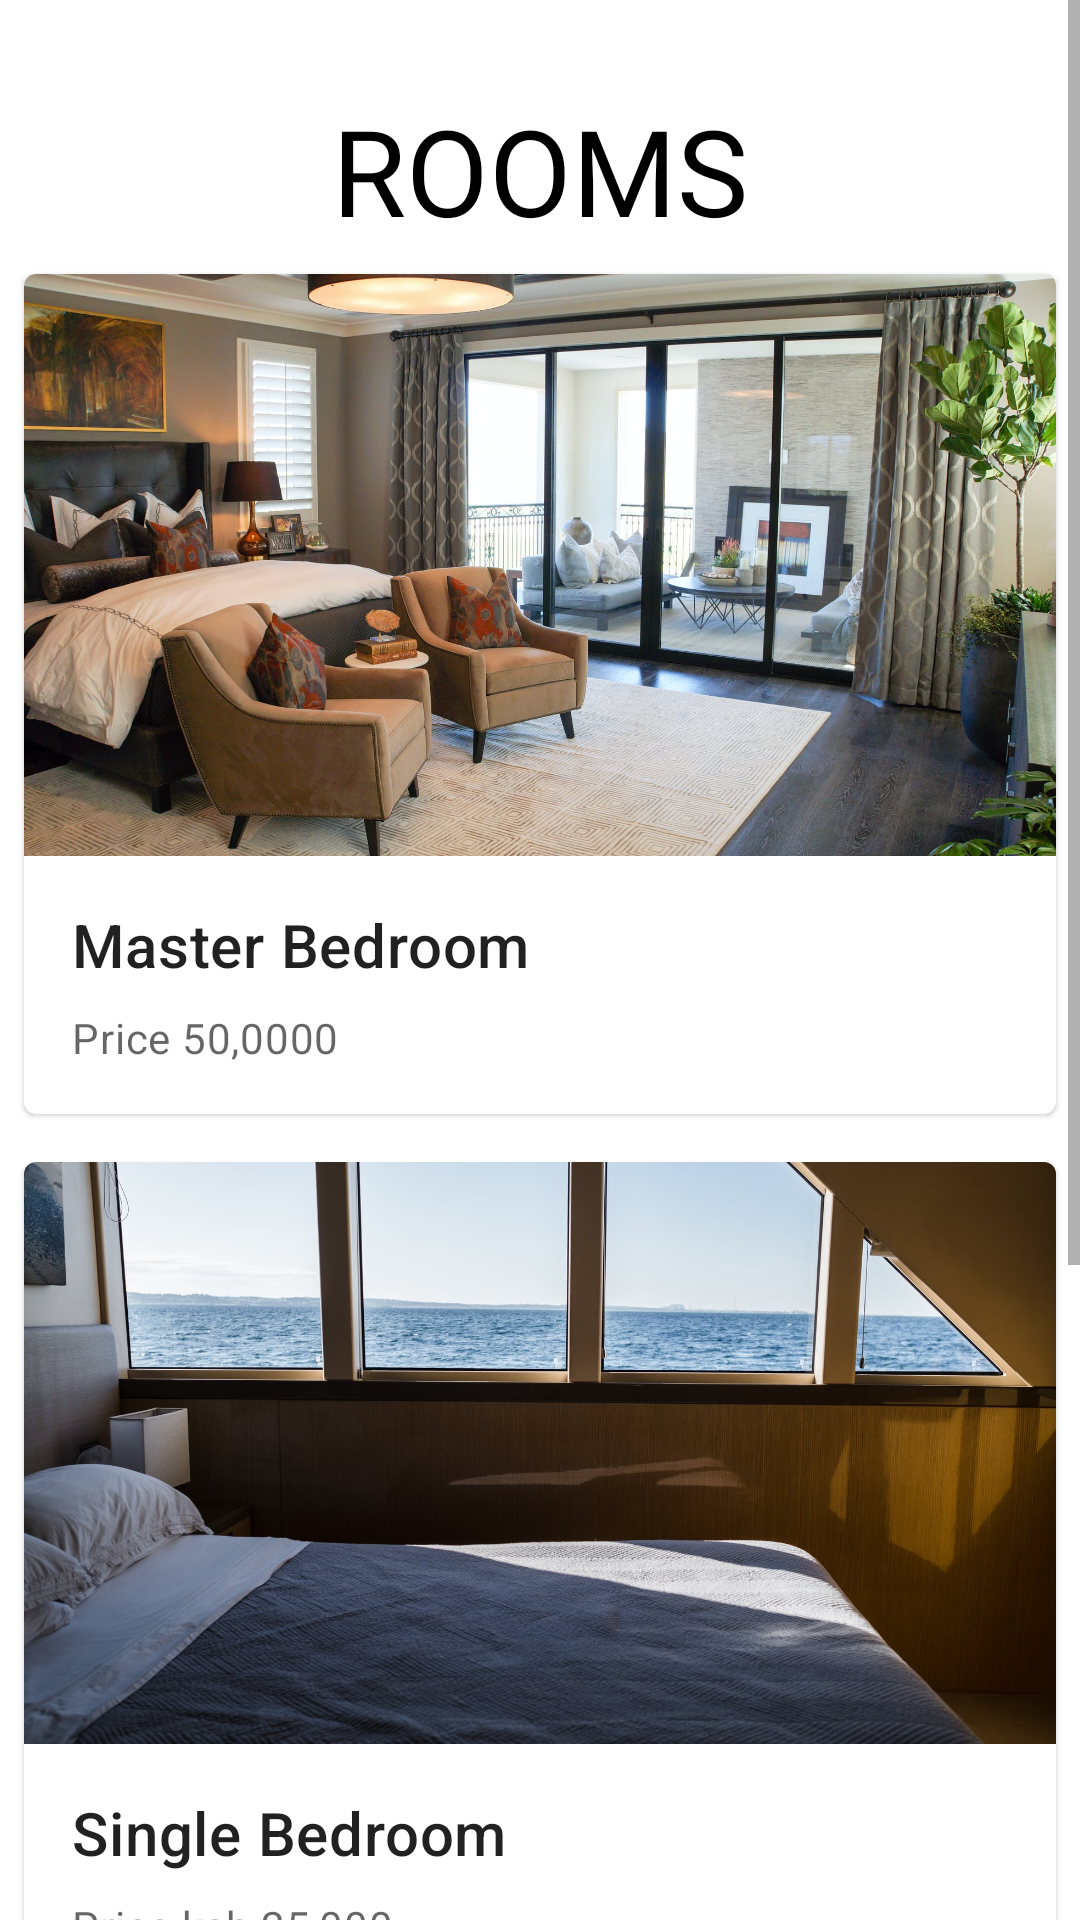

Write the Android layout XML for this screen, with the resource values it uses.
<!-- AndroidManifest.xml: application theme Theme.SafariGuide -->
<!-- res/layout/activity_hotels.xml -->
<?xml version="1.0" encoding="utf-8"?>
<ScrollView
    xmlns:android="http://schemas.android.com/apk/res/android"
    android:layout_width="fill_parent"
    android:layout_height="fill_parent">
    <LinearLayout xmlns:android="http://schemas.android.com/apk/res/android"
        xmlns:app="http://schemas.android.com/apk/res-auto"
        xmlns:tools="http://schemas.android.com/tools"
        android:layout_width="match_parent"
        android:layout_height="match_parent"
        android:orientation="vertical"
        tools:context=".Hotels">


        <TextView
            android:layout_width="match_parent"
            android:layout_height="wrap_content"
            android:text="ROOMS"
            android:textSize="40dp"
            android:textColor="@color/black"
            android:fontFamily="@font/font"
            android:layout_marginTop="30dp"
            android:id="@+id/header"
            android:textAlignment="center"
            />



        <com.google.android.material.card.MaterialCardView
            android:id="@+id/master"
            android:layout_below="@id/header"
            android:layout_width="match_parent"
            android:layout_height="wrap_content"

            android:layout_margin="8dp">

            <LinearLayout
                android:layout_width="match_parent"
                android:layout_height="wrap_content"
                android:orientation="vertical">

                
                <ImageView
                    android:layout_width="match_parent"
                    android:layout_height="194dp"
                    app:srcCompat="@drawable/master"
                    android:scaleType="centerCrop"
                    android:contentDescription="master bedroom"
                    />

                <LinearLayout
                    android:layout_width="match_parent"
                    android:layout_height="wrap_content"
                    android:orientation="vertical"
                    android:padding="16dp">

                    
                    <TextView
                        android:layout_width="wrap_content"
                        android:layout_height="wrap_content"
                        android:text="Master Bedroom"
                        android:textAppearance="?attr/textAppearanceHeadline6"
                        />
                    <TextView
                        android:layout_width="wrap_content"
                        android:layout_height="wrap_content"
                        android:layout_marginTop="8dp"
                        android:text="Price 50,0000"
                        android:textAppearance="?attr/textAppearanceBody2"
                        android:textColor="?android:attr/textColorSecondary"
                        />

                </LinearLayout>

                


            </LinearLayout>

        </com.google.android.material.card.MaterialCardView>

        <com.google.android.material.card.MaterialCardView
            android:id="@+id/master2"
            android:layout_width="match_parent"
            android:layout_height="wrap_content"

            android:layout_below="@id/master"

            android:layout_margin="8dp">

            <LinearLayout
                android:layout_width="match_parent"
                android:layout_height="wrap_content"
                android:orientation="vertical">

                
                <ImageView
                    android:layout_width="match_parent"
                    android:layout_height="194dp"
                    app:srcCompat="@drawable/single"
                    android:scaleType="centerCrop"
                    android:contentDescription="single bedroom"
                    />

                <LinearLayout
                    android:layout_width="match_parent"
                    android:layout_height="wrap_content"
                    android:orientation="vertical"
                    android:padding="16dp">

                    
                    <TextView
                        android:layout_width="wrap_content"
                        android:layout_height="wrap_content"
                        android:text="Single Bedroom"
                        android:textAppearance="?attr/textAppearanceHeadline6"
                        />
                    <TextView
                        android:layout_width="wrap_content"
                        android:layout_height="wrap_content"
                        android:layout_marginTop="8dp"
                        android:text="Price ksh 25,000"
                        android:textAppearance="?attr/textAppearanceBody2"
                        android:textColor="?android:attr/textColorSecondary"
                        />

                </LinearLayout>

                


            </LinearLayout>

        </com.google.android.material.card.MaterialCardView>

        <com.google.android.material.card.MaterialCardView
            android:id="@+id/master3"
            android:layout_width="match_parent"
            android:layout_height="wrap_content"

            android:layout_below="@id/master"

            android:layout_margin="8dp">

            <LinearLayout
                android:layout_width="match_parent"
                android:layout_height="wrap_content"
                android:orientation="vertical">

                
                <ImageView
                    android:layout_width="match_parent"
                    android:layout_height="194dp"
                    app:srcCompat="@drawable/db"
                    android:scaleType="centerCrop"
                    android:contentDescription="single bedroom"
                    />

                <LinearLayout
                    android:layout_width="match_parent"
                    android:layout_height="wrap_content"
                    android:orientation="vertical"
                    android:padding="16dp">

                    
                    <TextView
                        android:layout_width="wrap_content"
                        android:layout_height="wrap_content"
                        android:text="Double Bedroom"
                        android:textAppearance="?attr/textAppearanceHeadline6"
                        />
                    <TextView
                        android:layout_width="wrap_content"
                        android:layout_height="wrap_content"
                        android:layout_marginTop="8dp"
                        android:text="Price ksh 35,000"
                        android:textAppearance="?attr/textAppearanceBody2"
                        android:textColor="?android:attr/textColorSecondary"
                        />

                </LinearLayout>

                


            </LinearLayout>

        </com.google.android.material.card.MaterialCardView>





    </LinearLayout>

</ScrollView>
<!-- resources referenced by this layout -->
<resources>
  <color name="black">#FF000000</color>
  <!-- drawable db: jpeg bitmap (drawable, 245176 bytes) -->
  <!-- drawable master: jpeg bitmap (drawable, 318003 bytes) -->
  <!-- drawable single: jpeg bitmap (drawable, 191351 bytes) -->
  <style name="Theme.SafariGuide" parent="Theme.MaterialComponents.DayNight.DarkActionBar">
          
          <item name="colorPrimary">@color/purple_500</item>
          <item name="colorPrimaryVariant">@color/purple_700</item>
          <item name="colorOnPrimary">@color/white</item>
          
          <item name="colorSecondary">@color/teal_200</item>
          <item name="colorSecondaryVariant">@color/teal_700</item>
          <item name="colorOnSecondary">@color/black</item>
          
          <item name="android:statusBarColor">?attr/colorPrimaryVariant</item>
          
      </style>
  <color name="purple_500">#FF6200EE</color>
  <color name="purple_700">#FF3700B3</color>
  <color name="white">#FFFFFFFF</color>
  <color name="teal_200">#FF03DAC5</color>
  <color name="teal_700">#FF018786</color>
</resources>
